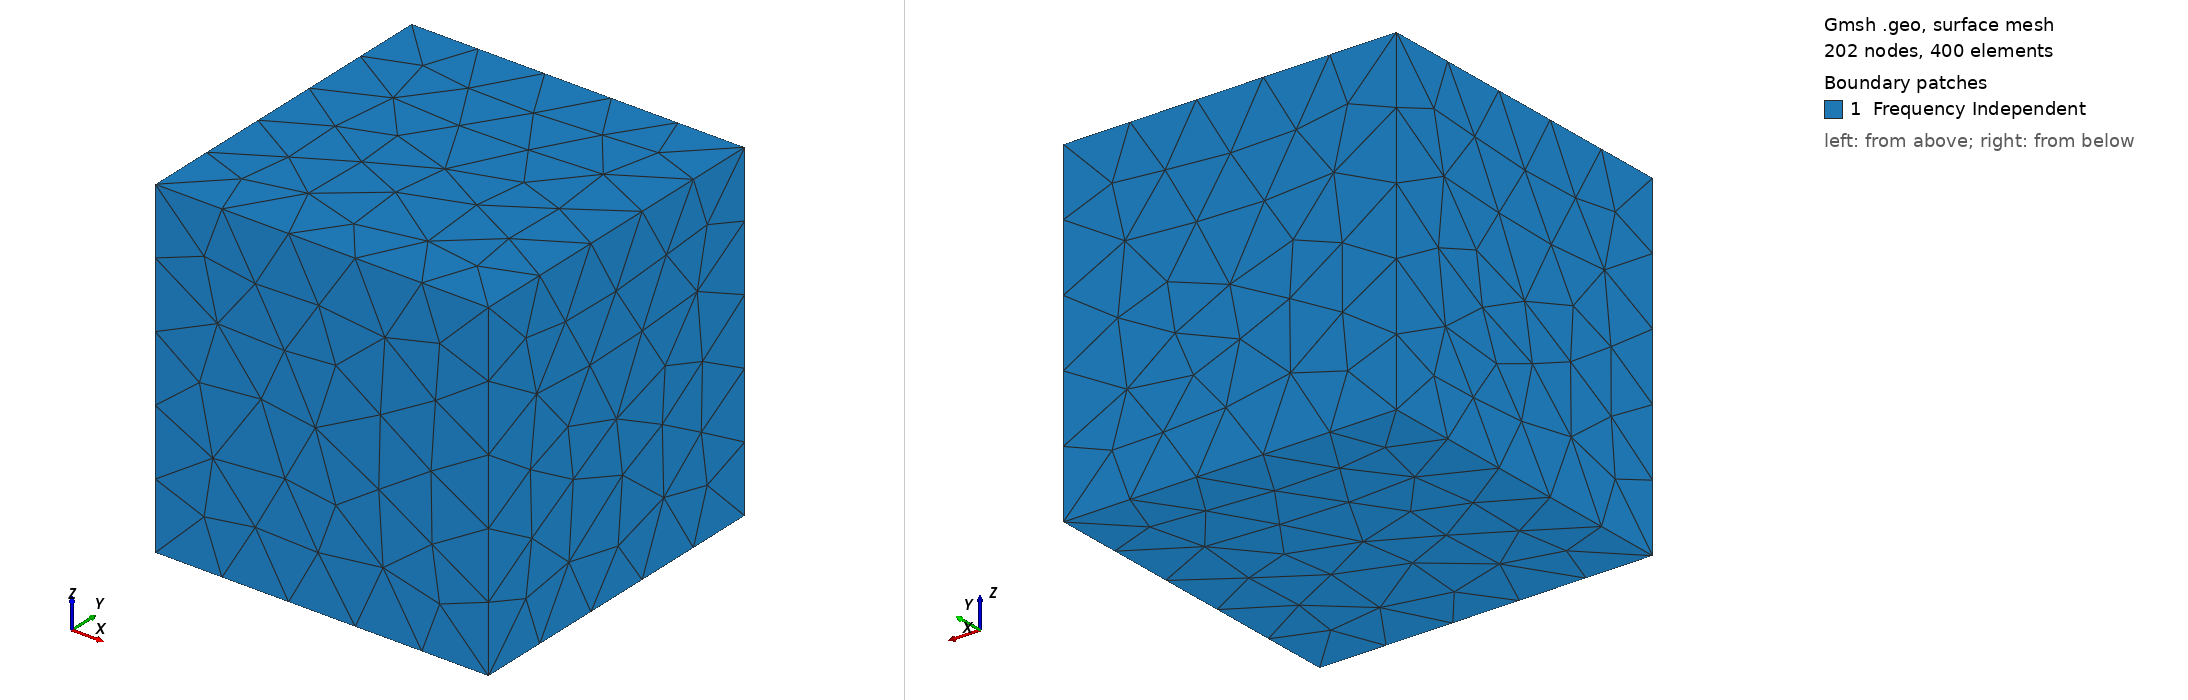

Gmsh geometry script, surface-meshed: 202 nodes, 400 surface elements. Boundary patches (legend numbers): 1 Frequency Independent. Left view from above one corner, right view from below the opposite corner. Legend entries are the model's physical surfaces. The drawing asked Gmsh for element sizes between 1% and 20% of the model's largest extent; the script's own settings can give other sizes.

=== cube.geo (drawn) ===
cl__1 = 1.0;
xdim = 2;
ydim = 2;
zdim = 2;

Point(1) = {0, 0, 0, cl__1};
Point(2) = {xdim, 0, 0, cl__1};
Point(3) = {xdim, ydim, 0, cl__1};
Point(4) = {0, ydim, 0, cl__1};
Point(5) = {0, 0, zdim, cl__1};
Point(6) = {xdim, 0, zdim, cl__1};
Point(7) = {xdim, ydim, zdim, cl__1};
Point(8) = {0, ydim, zdim, cl__1};
Line(9) = {1, 2};
Line(10) = {2, 3};
Line(11) = {3, 4};
Line(12) = {4, 1};
Line(13) = {5, 6};
Line(14) = {6, 7};
Line(15) = {7, 8};
Line(16) = {8, 5};
Line(17) = {1, 5};
Line(18) = {2, 6};
Line(19) = {3, 7};
Line(20) = {4, 8};
Line Loop(22) = {16, 13, 14, 15};
Plane Surface(22) = {22};
Line Loop(24) = {14, -19, -10, 18};
Plane Surface(24) = {24};
Line Loop(26) = {10, 11, 12, 9};
Plane Surface(26) = {26};
Line Loop(28) = {12, 17, -16, -20};
Plane Surface(28) = {28};
Line Loop(30) = {20, -15, -19, 11};
Plane Surface(30) = {30};
Line Loop(32) = {18, -13, -17, 9};
Plane Surface(32) = {32};
Surface Loop(34) = {22, 28, 26, 24, 30, 32};
Volume(34) = {34};
Physical Surface("Frequency Independent",2) = {22, 24, 26, 28, 30, 32};
Physical Volume(10) = {34};
